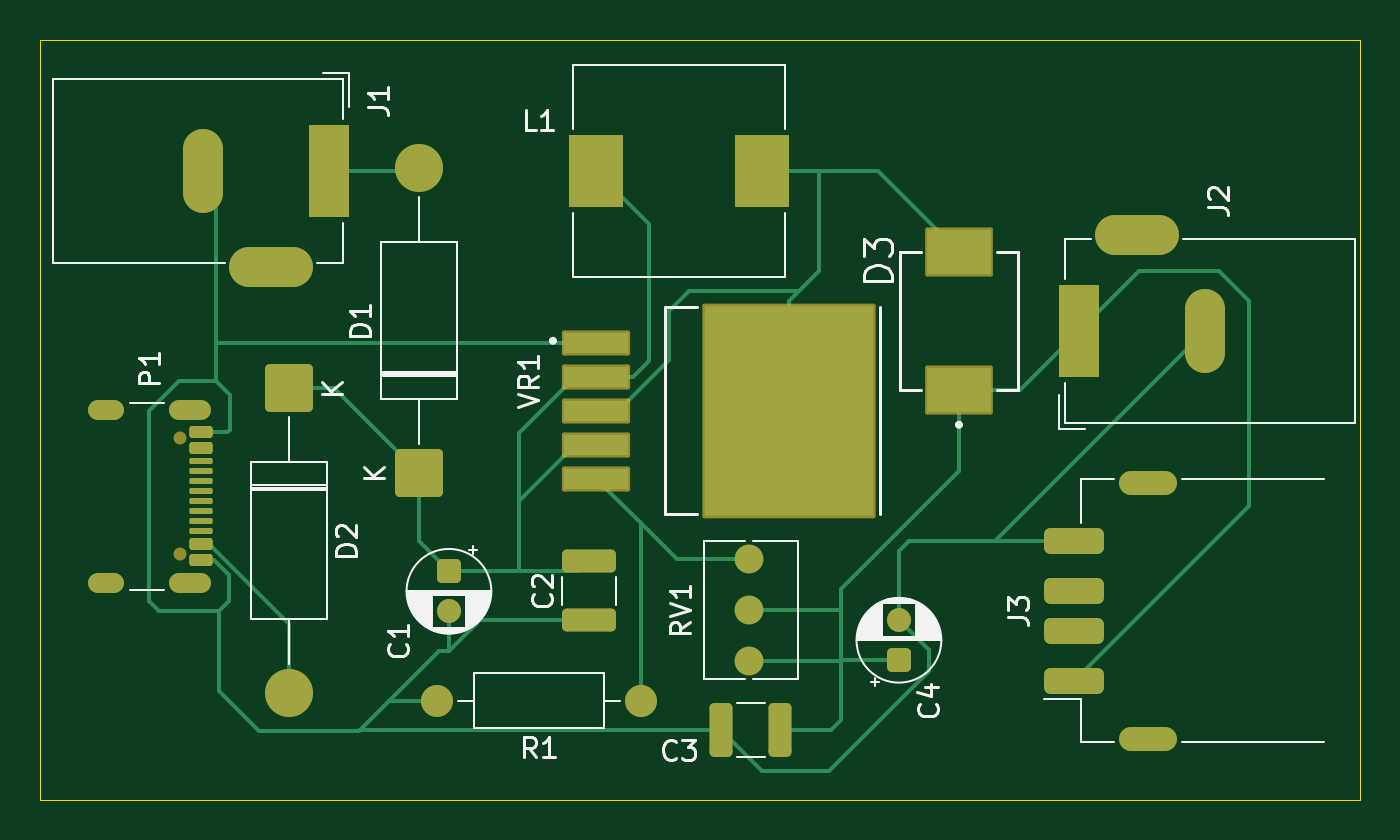
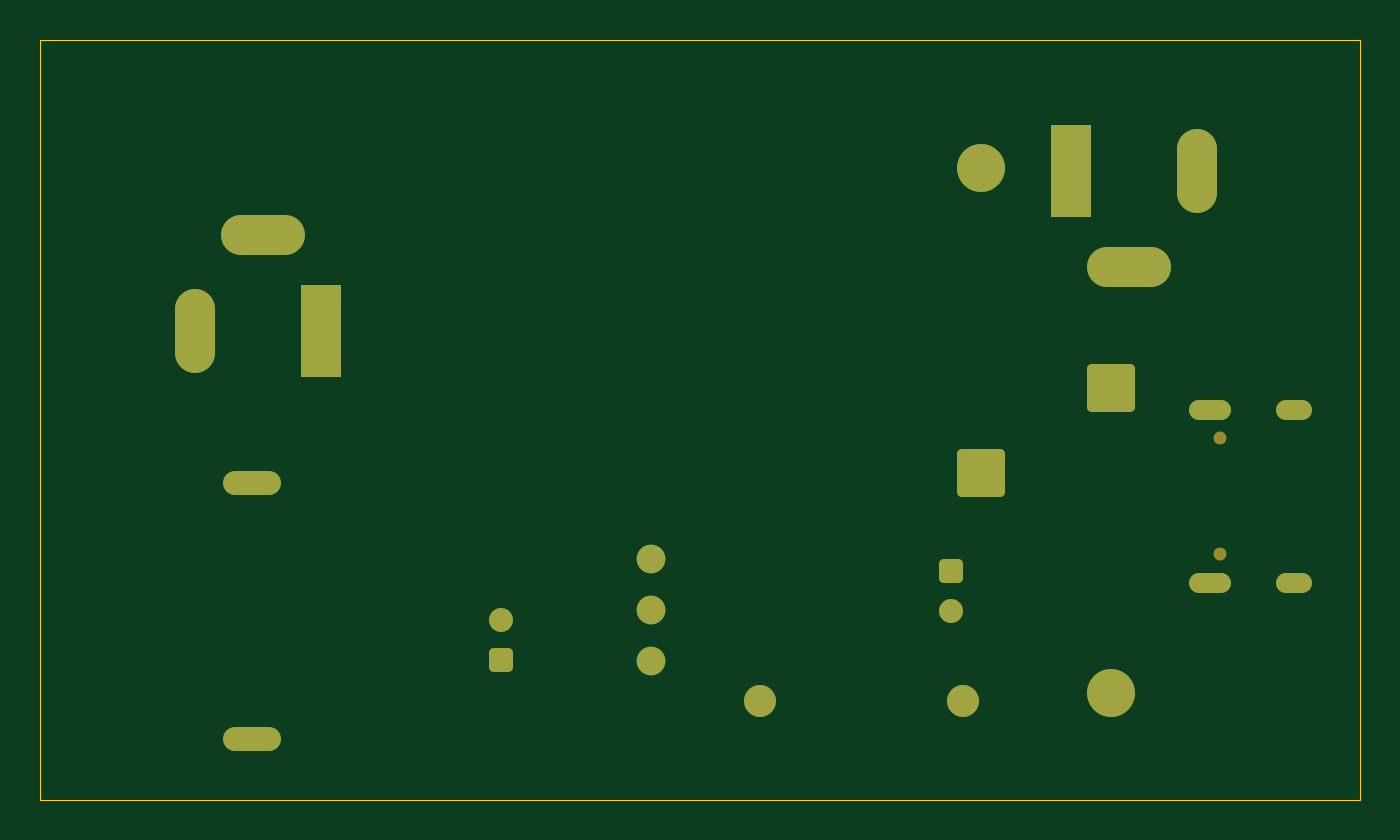
Circuit board: 9 layer files. Board 66.0 x 38.0 mm.
- bottom_copper: RouterSupplySwitcherSource-B_Cu.gbr (3930 bytes)
- bottom_mask: RouterSupplySwitcherSource-B_Mask.gbr (2667 bytes)
- paste: RouterSupplySwitcherSource-B_Paste.gbr (469 bytes)
- bottom_silk: RouterSupplySwitcherSource-B_Silkscreen.gbr (470 bytes)
- outline: RouterSupplySwitcherSource-Edge_Cuts.gbr (626 bytes)
- top_copper: RouterSupplySwitcherSource-F_Cu.gbr (12445 bytes)
- top_mask: RouterSupplySwitcherSource-F_Mask.gbr (4536 bytes)
- paste: RouterSupplySwitcherSource-F_Paste.gbr (8230 bytes)
- top_silk: RouterSupplySwitcherSource-F_Silkscreen.gbr (28864 bytes)

=== bottom_copper: RouterSupplySwitcherSource-B_Cu.gbr ===
%TF.GenerationSoftware,KiCad,Pcbnew,9.0.6*%
%TF.CreationDate,2026-01-01T16:42:09+02:00*%
%TF.ProjectId,RouterSupplySwitcherSource,526f7574-6572-4537-9570-706c79537769,rev?*%
%TF.SameCoordinates,Original*%
%TF.FileFunction,Copper,L2,Bot*%
%TF.FilePolarity,Positive*%
%FSLAX46Y46*%
G04 Gerber Fmt 4.6, Leading zero omitted, Abs format (unit mm)*
G04 Created by KiCad (PCBNEW 9.0.6) date 2026-01-01 16:42:09*
%MOMM*%
%LPD*%
G01*
G04 APERTURE LIST*
G04 Aperture macros list*
%AMRoundRect*
0 Rectangle with rounded corners*
0 $1 Rounding radius*
0 $2 $3 $4 $5 $6 $7 $8 $9 X,Y pos of 4 corners*
0 Add a 4 corners polygon primitive as box body*
4,1,4,$2,$3,$4,$5,$6,$7,$8,$9,$2,$3,0*
0 Add four circle primitives for the rounded corners*
1,1,$1+$1,$2,$3*
1,1,$1+$1,$4,$5*
1,1,$1+$1,$6,$7*
1,1,$1+$1,$8,$9*
0 Add four rect primitives between the rounded corners*
20,1,$1+$1,$2,$3,$4,$5,0*
20,1,$1+$1,$4,$5,$6,$7,0*
20,1,$1+$1,$6,$7,$8,$9,0*
20,1,$1+$1,$8,$9,$2,$3,0*%
G04 Aperture macros list end*
%TA.AperFunction,ComponentPad*%
%ADD10RoundRect,0.250000X-0.350000X0.350000X-0.350000X-0.350000X0.350000X-0.350000X0.350000X0.350000X0*%
%TD*%
%TA.AperFunction,ComponentPad*%
%ADD11C,1.200000*%
%TD*%
%TA.AperFunction,ComponentPad*%
%ADD12RoundRect,0.250000X0.350000X-0.350000X0.350000X0.350000X-0.350000X0.350000X-0.350000X-0.350000X0*%
%TD*%
%TA.AperFunction,ComponentPad*%
%ADD13C,1.440000*%
%TD*%
%TA.AperFunction,ComponentPad*%
%ADD14R,2.000000X4.600000*%
%TD*%
%TA.AperFunction,ComponentPad*%
%ADD15O,2.000000X4.200000*%
%TD*%
%TA.AperFunction,ComponentPad*%
%ADD16O,4.200000X2.000000*%
%TD*%
%TA.AperFunction,HeatsinkPad*%
%ADD17O,2.900000X1.200000*%
%TD*%
%TA.AperFunction,ComponentPad*%
%ADD18C,1.600000*%
%TD*%
%TA.AperFunction,ComponentPad*%
%ADD19RoundRect,0.250001X-0.949999X0.949999X-0.949999X-0.949999X0.949999X-0.949999X0.949999X0.949999X0*%
%TD*%
%TA.AperFunction,ComponentPad*%
%ADD20C,2.400000*%
%TD*%
%TA.AperFunction,HeatsinkPad*%
%ADD21O,2.100000X1.000000*%
%TD*%
%TA.AperFunction,HeatsinkPad*%
%ADD22O,1.800000X1.000000*%
%TD*%
%TA.AperFunction,ComponentPad*%
%ADD23RoundRect,0.250001X0.949999X-0.949999X0.949999X0.949999X-0.949999X0.949999X-0.949999X-0.949999X0*%
%TD*%
G04 APERTURE END LIST*
D10*
%TO.P,C1,1*%
%TO.N,Net-(D1-K)*%
X122955000Y-98072401D03*
D11*
%TO.P,C1,2*%
%TO.N,Net-(J3-GND)*%
X122955000Y-100072401D03*
%TD*%
D12*
%TO.P,C4,1*%
%TO.N,Net-(D3A-K)*%
X145455000Y-102517600D03*
D11*
%TO.P,C4,2*%
%TO.N,Net-(J3-GND)*%
X145455000Y-100517600D03*
%TD*%
D13*
%TO.P,RV1,1,1*%
%TO.N,Net-(VR1-FB)*%
X137955000Y-97465000D03*
%TO.P,RV1,2,2*%
%TO.N,Net-(D3A-K)*%
X137955000Y-100005000D03*
%TO.P,RV1,3,3*%
X137955000Y-102545000D03*
%TD*%
D14*
%TO.P,J1,1*%
%TO.N,Net-(D1-A)*%
X116955000Y-78045000D03*
D15*
%TO.P,J1,2*%
%TO.N,Net-(J3-GND)*%
X110655000Y-78045000D03*
D16*
%TO.P,J1,3*%
%TO.N,unconnected-(J1-Pad3)*%
X114055000Y-82845000D03*
%TD*%
D17*
%TO.P,J3,5,Shield*%
%TO.N,unconnected-(J3-Shield-Pad5)*%
X157905000Y-106445000D03*
%TO.N,unconnected-(J3-Shield-Pad5)_1*%
X157905000Y-93645000D03*
%TD*%
D18*
%TO.P,R1,1*%
%TO.N,Net-(VR1-FB)*%
X132535000Y-104545000D03*
%TO.P,R1,2*%
%TO.N,Net-(J3-GND)*%
X122375000Y-104545000D03*
%TD*%
D19*
%TO.P,D2,1,K*%
%TO.N,Net-(D1-K)*%
X114955000Y-88925000D03*
D20*
%TO.P,D2,2,A*%
%TO.N,Net-(D2-A)*%
X114955000Y-104165000D03*
%TD*%
D21*
%TO.P,P1,S1,SHIELD*%
%TO.N,unconnected-(P1-SHIELD-PadS1)_2*%
X110000000Y-90000000D03*
D22*
%TO.N,unconnected-(P1-SHIELD-PadS1)_1*%
X105820000Y-90000000D03*
D21*
%TO.N,unconnected-(P1-SHIELD-PadS1)_3*%
X110000000Y-98640000D03*
D22*
%TO.N,unconnected-(P1-SHIELD-PadS1)*%
X105820000Y-98640000D03*
%TD*%
D23*
%TO.P,D1,1,K*%
%TO.N,Net-(D1-K)*%
X121455000Y-93165000D03*
D20*
%TO.P,D1,2,A*%
%TO.N,Net-(D1-A)*%
X121455000Y-77925000D03*
%TD*%
D14*
%TO.P,J2,1*%
%TO.N,Net-(D3A-K)*%
X154445000Y-86045000D03*
D15*
%TO.P,J2,2*%
%TO.N,Net-(J3-GND)*%
X160745000Y-86045000D03*
D16*
%TO.P,J2,3*%
%TO.N,unconnected-(J2-Pad3)*%
X157345000Y-81245000D03*
%TD*%
M02*

=== bottom_mask: RouterSupplySwitcherSource-B_Mask.gbr (2667 bytes, source withheld) ===
=== paste: RouterSupplySwitcherSource-B_Paste.gbr ===
%TF.GenerationSoftware,KiCad,Pcbnew,9.0.6*%
%TF.CreationDate,2026-01-01T16:42:09+02:00*%
%TF.ProjectId,RouterSupplySwitcherSource,526f7574-6572-4537-9570-706c79537769,rev?*%
%TF.SameCoordinates,Original*%
%TF.FileFunction,Paste,Bot*%
%TF.FilePolarity,Positive*%
%FSLAX46Y46*%
G04 Gerber Fmt 4.6, Leading zero omitted, Abs format (unit mm)*
G04 Created by KiCad (PCBNEW 9.0.6) date 2026-01-01 16:42:09*
%MOMM*%
%LPD*%
G01*
G04 APERTURE LIST*
G04 APERTURE END LIST*
M02*

=== bottom_silk: RouterSupplySwitcherSource-B_Silkscreen.gbr ===
%TF.GenerationSoftware,KiCad,Pcbnew,9.0.6*%
%TF.CreationDate,2026-01-01T16:42:10+02:00*%
%TF.ProjectId,RouterSupplySwitcherSource,526f7574-6572-4537-9570-706c79537769,rev?*%
%TF.SameCoordinates,Original*%
%TF.FileFunction,Legend,Bot*%
%TF.FilePolarity,Positive*%
%FSLAX46Y46*%
G04 Gerber Fmt 4.6, Leading zero omitted, Abs format (unit mm)*
G04 Created by KiCad (PCBNEW 9.0.6) date 2026-01-01 16:42:10*
%MOMM*%
%LPD*%
G01*
G04 APERTURE LIST*
G04 APERTURE END LIST*
M02*

=== outline: RouterSupplySwitcherSource-Edge_Cuts.gbr ===
%TF.GenerationSoftware,KiCad,Pcbnew,9.0.6*%
%TF.CreationDate,2026-01-01T16:42:10+02:00*%
%TF.ProjectId,RouterSupplySwitcherSource,526f7574-6572-4537-9570-706c79537769,rev?*%
%TF.SameCoordinates,Original*%
%TF.FileFunction,Profile,NP*%
%FSLAX46Y46*%
G04 Gerber Fmt 4.6, Leading zero omitted, Abs format (unit mm)*
G04 Created by KiCad (PCBNEW 9.0.6) date 2026-01-01 16:42:10*
%MOMM*%
%LPD*%
G01*
G04 APERTURE LIST*
%TA.AperFunction,Profile*%
%ADD10C,0.050000*%
%TD*%
G04 APERTURE END LIST*
D10*
X102500000Y-71500000D02*
X168500000Y-71500000D01*
X168500000Y-109500000D01*
X102500000Y-109500000D01*
X102500000Y-71500000D01*
M02*

=== top_copper: RouterSupplySwitcherSource-F_Cu.gbr (12445 bytes, source omitted) ===
=== top_mask: RouterSupplySwitcherSource-F_Mask.gbr ===
%TF.GenerationSoftware,KiCad,Pcbnew,9.0.6*%
%TF.CreationDate,2026-01-01T16:42:10+02:00*%
%TF.ProjectId,RouterSupplySwitcherSource,526f7574-6572-4537-9570-706c79537769,rev?*%
%TF.SameCoordinates,Original*%
%TF.FileFunction,Soldermask,Top*%
%TF.FilePolarity,Negative*%
%FSLAX46Y46*%
G04 Gerber Fmt 4.6, Leading zero omitted, Abs format (unit mm)*
G04 Created by KiCad (PCBNEW 9.0.6) date 2026-01-01 16:42:10*
%MOMM*%
%LPD*%
G01*
G04 APERTURE LIST*
G04 Aperture macros list*
%AMRoundRect*
0 Rectangle with rounded corners*
0 $1 Rounding radius*
0 $2 $3 $4 $5 $6 $7 $8 $9 X,Y pos of 4 corners*
0 Add a 4 corners polygon primitive as box body*
4,1,4,$2,$3,$4,$5,$6,$7,$8,$9,$2,$3,0*
0 Add four circle primitives for the rounded corners*
1,1,$1+$1,$2,$3*
1,1,$1+$1,$4,$5*
1,1,$1+$1,$6,$7*
1,1,$1+$1,$8,$9*
0 Add four rect primitives between the rounded corners*
20,1,$1+$1,$2,$3,$4,$5,0*
20,1,$1+$1,$4,$5,$6,$7,0*
20,1,$1+$1,$6,$7,$8,$9,0*
20,1,$1+$1,$8,$9,$2,$3,0*%
G04 Aperture macros list end*
%ADD10RoundRect,0.250000X-0.350000X0.350000X-0.350000X-0.350000X0.350000X-0.350000X0.350000X0.350000X0*%
%ADD11C,1.200000*%
%ADD12RoundRect,0.102000X-1.605000X-0.525000X1.605000X-0.525000X1.605000X0.525000X-1.605000X0.525000X0*%
%ADD13RoundRect,0.102000X-4.230000X-5.265000X4.230000X-5.265000X4.230000X5.265000X-4.230000X5.265000X0*%
%ADD14RoundRect,0.250000X0.350000X-0.350000X0.350000X0.350000X-0.350000X0.350000X-0.350000X-0.350000X0*%
%ADD15RoundRect,0.102000X1.590000X-1.125000X1.590000X1.125000X-1.590000X1.125000X-1.590000X-1.125000X0*%
%ADD16R,2.700000X3.600000*%
%ADD17C,1.440000*%
%ADD18RoundRect,0.250000X0.325000X1.100000X-0.325000X1.100000X-0.325000X-1.100000X0.325000X-1.100000X0*%
%ADD19R,2.000000X4.600000*%
%ADD20O,2.000000X4.200000*%
%ADD21O,4.200000X2.000000*%
%ADD22RoundRect,0.250000X1.100000X-0.325000X1.100000X0.325000X-1.100000X0.325000X-1.100000X-0.325000X0*%
%ADD23RoundRect,0.325000X1.175000X-0.325000X1.175000X0.325000X-1.175000X0.325000X-1.175000X-0.325000X0*%
%ADD24O,2.900000X1.200000*%
%ADD25C,1.600000*%
%ADD26RoundRect,0.250001X-0.949999X0.949999X-0.949999X-0.949999X0.949999X-0.949999X0.949999X0.949999X0*%
%ADD27C,2.400000*%
%ADD28C,0.650000*%
%ADD29RoundRect,0.150000X-0.425000X0.150000X-0.425000X-0.150000X0.425000X-0.150000X0.425000X0.150000X0*%
%ADD30RoundRect,0.075000X-0.500000X0.075000X-0.500000X-0.075000X0.500000X-0.075000X0.500000X0.075000X0*%
%ADD31O,2.100000X1.000000*%
%ADD32O,1.800000X1.000000*%
%ADD33RoundRect,0.250001X0.949999X-0.949999X0.949999X0.949999X-0.949999X0.949999X-0.949999X-0.949999X0*%
G04 APERTURE END LIST*
D10*
%TO.C,C1*%
X122955000Y-98072401D03*
D11*
X122955000Y-100072401D03*
%TD*%
D12*
%TO.C,VR1*%
X130325000Y-86645000D03*
X130325000Y-88345000D03*
X130325000Y-90045000D03*
X130325000Y-91745000D03*
X130325000Y-93445000D03*
D13*
X139955000Y-90045000D03*
%TD*%
D14*
%TO.C,C4*%
X145455000Y-102517600D03*
D11*
X145455000Y-100517600D03*
%TD*%
D15*
%TO.C,D3*%
X148455000Y-82090000D03*
X148455000Y-89000000D03*
%TD*%
D16*
%TO.C,L1*%
X130305000Y-78045000D03*
X138605000Y-78045000D03*
%TD*%
D17*
%TO.C,RV1*%
X137955000Y-97465000D03*
X137955000Y-100005000D03*
X137955000Y-102545000D03*
%TD*%
D18*
%TO.C,C3*%
X139520000Y-106005000D03*
X136570000Y-106005000D03*
%TD*%
D19*
%TO.C,J1*%
X116955000Y-78045000D03*
D20*
X110655000Y-78045000D03*
D21*
X114055000Y-82845000D03*
%TD*%
D22*
%TO.C,C2*%
X129955000Y-100520000D03*
X129955000Y-97570000D03*
%TD*%
D23*
%TO.C,J3*%
X154205000Y-103545000D03*
X154205000Y-101045000D03*
X154205000Y-99045000D03*
X154205000Y-96545000D03*
D24*
X157905000Y-106445000D03*
X157905000Y-93645000D03*
%TD*%
D25*
%TO.C,R1*%
X132535000Y-104545000D03*
X122375000Y-104545000D03*
%TD*%
D26*
%TO.C,D2*%
X114955000Y-88925000D03*
D27*
X114955000Y-104165000D03*
%TD*%
D28*
%TO.C,P1*%
X109500000Y-91430000D03*
X109500000Y-97210000D03*
D29*
X110575000Y-91120000D03*
X110575000Y-91920000D03*
D30*
X110575000Y-93070000D03*
X110575000Y-94070000D03*
X110575000Y-94570000D03*
X110575000Y-95570000D03*
D29*
X110575000Y-96720000D03*
X110575000Y-97520000D03*
X110575000Y-97520000D03*
X110575000Y-96720000D03*
D30*
X110575000Y-96070000D03*
X110575000Y-95070000D03*
X110575000Y-93570000D03*
X110575000Y-92570000D03*
D29*
X110575000Y-91920000D03*
X110575000Y-91120000D03*
D31*
X110000000Y-90000000D03*
D32*
X105820000Y-90000000D03*
D31*
X110000000Y-98640000D03*
D32*
X105820000Y-98640000D03*
%TD*%
D33*
%TO.C,D1*%
X121455000Y-93165000D03*
D27*
X121455000Y-77925000D03*
%TD*%
D19*
%TO.C,J2*%
X154445000Y-86045000D03*
D20*
X160745000Y-86045000D03*
D21*
X157345000Y-81245000D03*
%TD*%
M02*

=== paste: RouterSupplySwitcherSource-F_Paste.gbr (8230 bytes, source omitted) ===
=== top_silk: RouterSupplySwitcherSource-F_Silkscreen.gbr (28864 bytes, source omitted) ===
